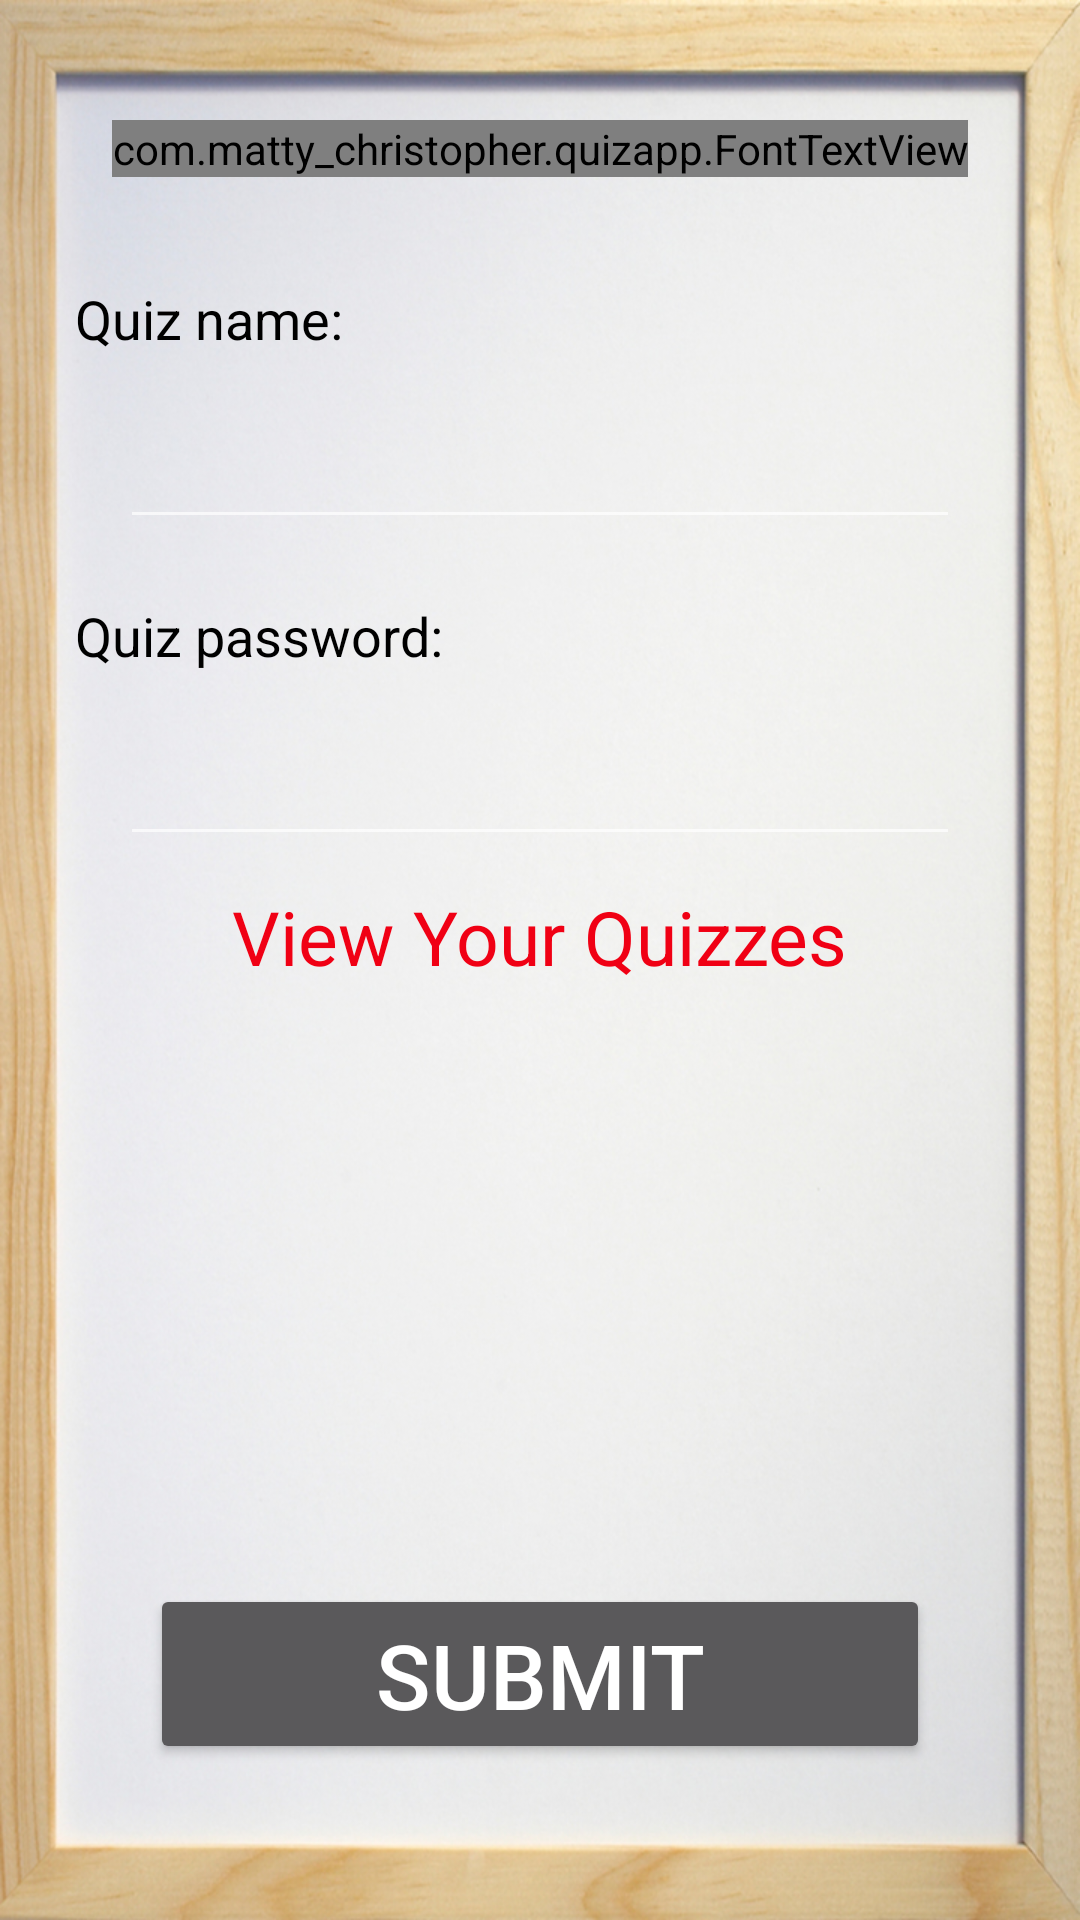

Reconstruct the res/layout file that produces this screen, plus the resources it refers to.
<!-- AndroidManifest.xml: application theme AppTheme -->
<!-- res/layout/activity_create_question_start.xml -->
<RelativeLayout xmlns:android="http://schemas.android.com/apk/res/android"
    xmlns:tools="http://schemas.android.com/tools"
    android:layout_width="match_parent"
    android:layout_height="match_parent"
    android:background="@drawable/background">


    <com.matty_christopher.quizapp.FontTextView
        android:gravity="center"
        android:layout_width="wrap_content"
        android:layout_height="wrap_content"
        android:text="Choose Quiz"
        android:id="@+id/choose_quiz_header"
        android:layout_marginTop="40dp"
        android:textSize="43sp"
        android:textColor="#00BFFF"
        android:layout_alignParentTop="true"
        android:layout_centerHorizontal="true"
        tools:ignore="HardcodedText" />



    <Button
        android:layout_width="match_parent"
        android:layout_height="60dp"
        android:textSize="30sp"
        android:id="@+id/qstart_choose_quiz_btn"
        android:text="Submit"
        android:layout_alignParentBottom="true"
        android:layout_centerHorizontal="true"
        android:layout_marginBottom="52dp"
        android:layout_marginLeft="50dp"
        android:layout_marginRight="50dp"
        tools:ignore="HardcodedText" />

    <TextView
        android:layout_width="wrap_content"
        android:layout_height="wrap_content"
        android:textAppearance="?android:attr/textAppearanceMedium"
        android:text="Quiz name:"
        android:textColor="#000000"
        android:id="@+id/textView"
        android:layout_below="@+id/choose_quiz_header"
        android:layout_alignParentLeft="true"
        android:layout_alignParentStart="true"
        android:layout_marginTop="35dp"
        android:layout_marginStart="25dp"
        android:layout_marginLeft="25dp"
        tools:ignore="HardcodedText" />

    <AutoCompleteTextView
        android:inputType="text"
        android:imeOptions="actionNext"
        android:id="@+id/quiz_name_check"
        android:layout_width="match_parent"
        android:layout_height="wrap_content"
        android:layout_below="@+id/textView"
        android:layout_centerHorizontal="true"
        android:layout_marginTop="20dp"
        android:layout_marginLeft="40dp"
        android:layout_marginRight="40dp"
        android:textStyle="italic"
        android:textColor="#000000"/>

    <TextView
        android:layout_width="wrap_content"
        android:layout_height="wrap_content"
        android:textAppearance="?android:attr/textAppearanceMedium"
        android:text="Quiz password:"
        android:textColor="#000000"
        android:id="@+id/textView2"
        android:layout_below="@+id/quiz_name_check"
        android:layout_alignLeft="@+id/textView"
        android:layout_alignStart="@+id/textView"
        android:layout_marginTop="20dp"
        tools:ignore="HardcodedText" />

    <EditText
        android:inputType="textPassword"
        android:id="@+id/quiz_password_check"
        android:layout_width="match_parent"
        android:layout_height="wrap_content"
        android:layout_below="@+id/textView2"
        android:layout_centerHorizontal="true"
        android:layout_marginTop="20dp"
        android:layout_marginLeft="40dp"
        android:layout_marginRight="40dp"
        android:textStyle="italic"
        android:textColor="#000000"/>

    <TextView
        android:layout_width="wrap_content"
        android:layout_height="wrap_content"
        android:textSize="25sp"
        android:textAppearance="?android:attr/textAppearanceLarge"
        android:text="View Your Quizzes"
        android:textColor="#f00014"
        android:id="@+id/txt_btn"
        android:layout_below="@+id/quiz_password_check"
        android:layout_centerHorizontal="true"
        android:layout_marginTop="10dp"
        android:layout_marginBottom="10dp" />


</RelativeLayout>
<!-- resources referenced by this layout -->
<resources>
  <!-- drawable background: jpg bitmap (drawable-hdpi, 153700 bytes) -->
  <style name="AppTheme" parent="Theme.AppCompat.NoActionBar">
          
          <item name="android:windowBackground">@null</item>
      </style>
</resources>
